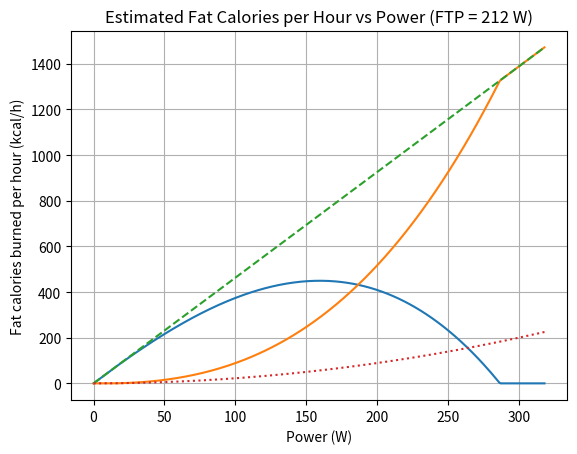

Here is the Python script that generated this plot:

import numpy as np
import matplotlib.pyplot as plt

def compute_rough_fat_burned_percentage(intensity_factor: float) -> float:
    a = -0.34648829
    b = -0.28680936
    c = 1.02073278
    val = a * (intensity_factor ** 2) + b * intensity_factor + c
    return max(0.0, min(1.0, val))

def fat_kcal_per_hour(power_watts: float, ftp_watts: float) -> float:
    kJ_per_hour = power_watts * 3.6
    kcal_per_hour = kJ_per_hour * (9.0/7.0)
    if_ = power_watts / ftp_watts if ftp_watts > 0 else 0.0
    fat_frac = compute_rough_fat_burned_percentage(if_)
    return kcal_per_hour * fat_frac

def carb_kcal_per_hour(power_watts: float, ftp_watts: float) -> float:
    kJ_per_hour = power_watts * 3.6
    kcal_per_hour = kJ_per_hour * (9.0/7.0)
    if_ = power_watts / ftp_watts if ftp_watts > 0 else 0.0
    carb_frac = 1 - compute_rough_fat_burned_percentage(if_)
    return kcal_per_hour * carb_frac

def compute_tss(power_watts: int, ftp_watts: int, duration_hours: float = 1.0) -> float:
    """
    Compute Training Stress Score (TSS) for a steady ride.
    
    Formula: TSS = duration_hours × (IF^2) × 100
    where IF = power / FTP
    """
    if ftp_watts <= 0:
        return 0.0
    IF = power_watts / ftp_watts
    return duration_hours * (IF ** 2) * 100


FTP = 212.0

powers = np.arange(0, int(FTP * 1.5)+1, 1, dtype=float)
fat_kcal = np.array([fat_kcal_per_hour(p, FTP) for p in powers])
carb_kcal = np.array([carb_kcal_per_hour(p, FTP) for p in powers])
total_kcal = fat_kcal + carb_kcal

tss = np.array([compute_tss(p, FTP) for p in powers])
calories_per_tss = total_kcal / tss

max_idx = int(np.argmax(fat_kcal))
max_power = powers[max_idx]
max_fat_kcal = fat_kcal[max_idx]
print(f"Max fat calories/hour ≈ {max_fat_kcal:.1f} kcal/h at {max_power:.0f} W "
      f"(IF={max_power/FTP:.2f})")

plt.figure()
plt.plot(powers, fat_kcal)
plt.plot(powers, carb_kcal)
plt.plot(powers, total_kcal, linestyle='dashed')
plt.plot(powers, tss, linestyle='dotted')
# plt.plot(powers, calories_per_tss, linestyle='dashdot')
plt.xlabel("Power (W)")
plt.ylabel("Fat calories burned per hour (kcal/h)")
plt.title("Estimated Fat Calories per Hour vs Power (FTP = 212 W)")
plt.grid(True)
plt.show()
